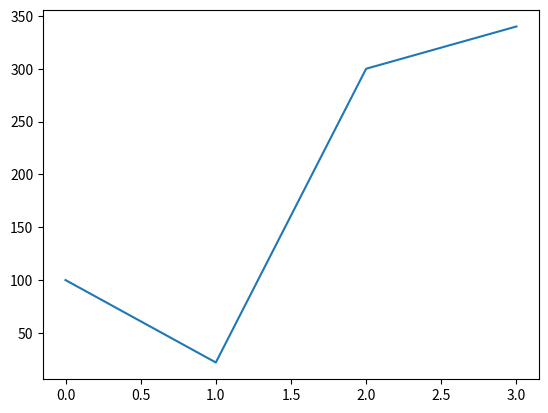

Recreate this plot in Python.
import numpy as np
import matplotlib.pyplot as plt
data = np.array([100,22,300,340])
plt.plot(data)
plt.show()